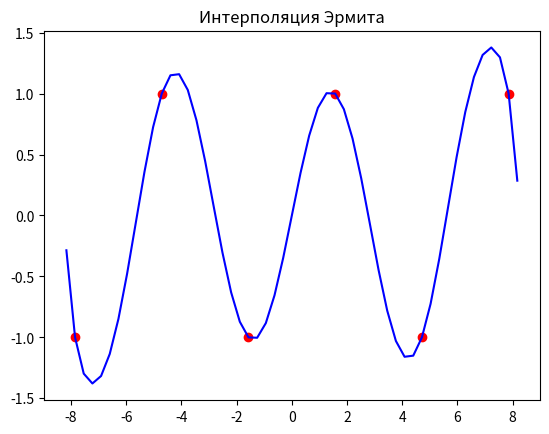

Write the Python code that produced this figure.

import matplotlib.pyplot as plt
import numpy as np
 
# Расчет производной от базовой функции
def dl(i, xi):
	result = 0.0
	for j in range(0,len(xi)):
		if j!=i:
			result += 1/(xi[i]-xi[j])
	result *= 2
	return result
 
 # Расчет значения базовой функции
def l(i, xi, x):
	deno = 1.0
	nu = 1.0
	for j in range(0, len(xi)):
		if j!= i:
			deno *= (xi[i]-xi[j])
			nu *= (x-xi[j])
	return nu/deno
 
 # Интерполяционная функция Эрмита
def get_Hermite(xi, yi, dyi):
	def he(x):
		result = 0.0
		for i in range(0, len(xi)):
			result += (yi[i]+(x-xi[i])*(dyi[i]-2*yi[i]*dl(i, xi))) * ((l(i,xi,x))**2)
		return result
	return he
 
import math
sr_x = [(i * math.pi) + (math.pi / 2) for i in range(-3, 3)]
sr_fx = [math.sin(i) for i in sr_x]
dx = [0 for i in sr_x] # все производные 0
Hx = get_Hermite (sr_x, sr_fx, dx) # Получить функцию интерполяции
tmp_x = [i * 0.1 * math.pi for i in range(-26, 27)] # тестовых случаев
tmp_y = [Hx (i) for i in tmp_x] # Получить вертикальную координату контрольного примера в соответствии с функцией интерполяции
plt.plot(sr_x, sr_fx, 'ro')
plt.plot(tmp_x, tmp_y, 'b-')
plt.title('Интерполяция Эрмита')
plt.show()